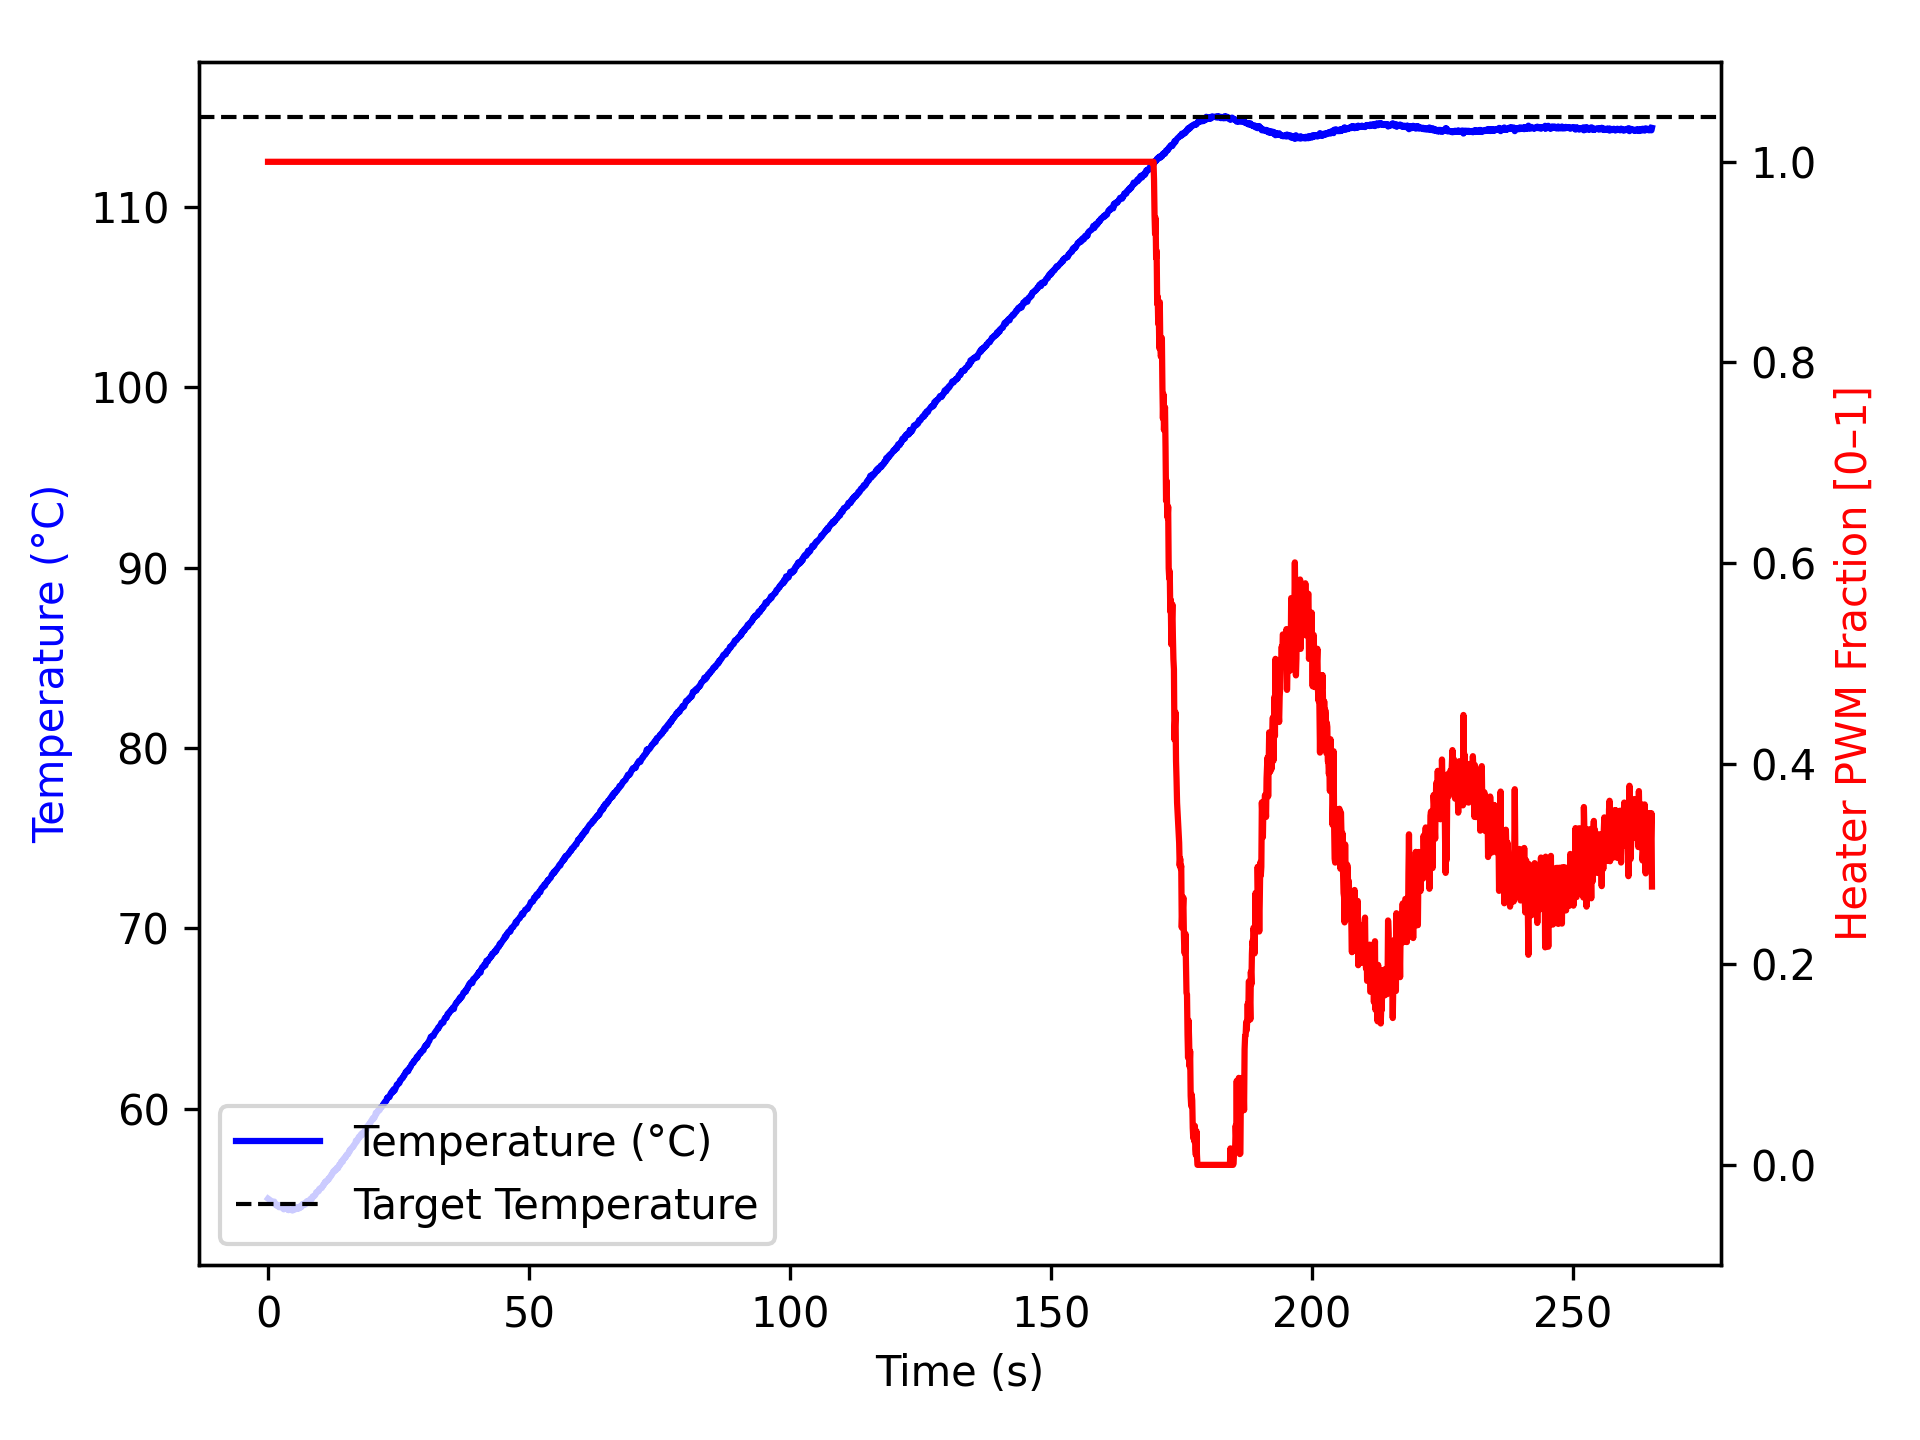

The data file committed next to this chart (first rows):
time_ms, temperature, heater
2, 55.02, 1.0
1105, 54.79, 1.0
1206, 54.86, 1.0
1307, 54.74, 1.0
1407, 54.7, 1.0
1507, 54.7, 1.0
1607, 54.65, 1.0
1707, 54.67, 1.0
1807, 54.62, 1.0
1907, 54.62, 1.0
2007, 54.67, 1.0
2108, 54.55, 1.0
2208, 54.55, 1.0
2308, 54.59, 1.0
2409, 54.59, 1.0
2509, 54.56, 1.0
2610, 54.57, 1.0
2712, 54.52, 1.0
2813, 54.49, 1.0
2913, 54.48, 1.0
3013, 54.43, 1.0
3113, 54.45, 1.0
3213, 54.48, 1.0
3313, 54.45, 1.0
3413, 54.52, 1.0
3513, 54.47, 1.0
3613, 54.45, 1.0
3713, 54.43, 1.0
3814, 54.45, 1.0
3914, 54.38, 1.0
4014, 54.4, 1.0
4115, 54.4, 1.0
4215, 54.4, 1.0
4316, 54.4, 1.0
4417, 54.42, 1.0
4517, 54.42, 1.0
4617, 54.37, 1.0
4717, 54.4, 1.0
4817, 54.38, 1.0
4917, 54.45, 1.0
5017, 54.45, 1.0
5117, 54.45, 1.0
5217, 54.43, 1.0
5317, 54.47, 1.0
5417, 54.54, 1.0
5517, 54.45, 1.0
5618, 54.49, 1.0
5719, 54.52, 1.0
5821, 54.48, 1.0
5922, 54.52, 1.0
6023, 54.49, 1.0
6124, 54.52, 1.0
6224, 54.62, 1.0
6324, 54.55, 1.0
6424, 54.56, 1.0
6524, 54.66, 1.0
6624, 54.73, 1.0
6724, 54.68, 1.0
6824, 54.68, 1.0
6924, 54.75, 1.0
... 2,574 more rows
